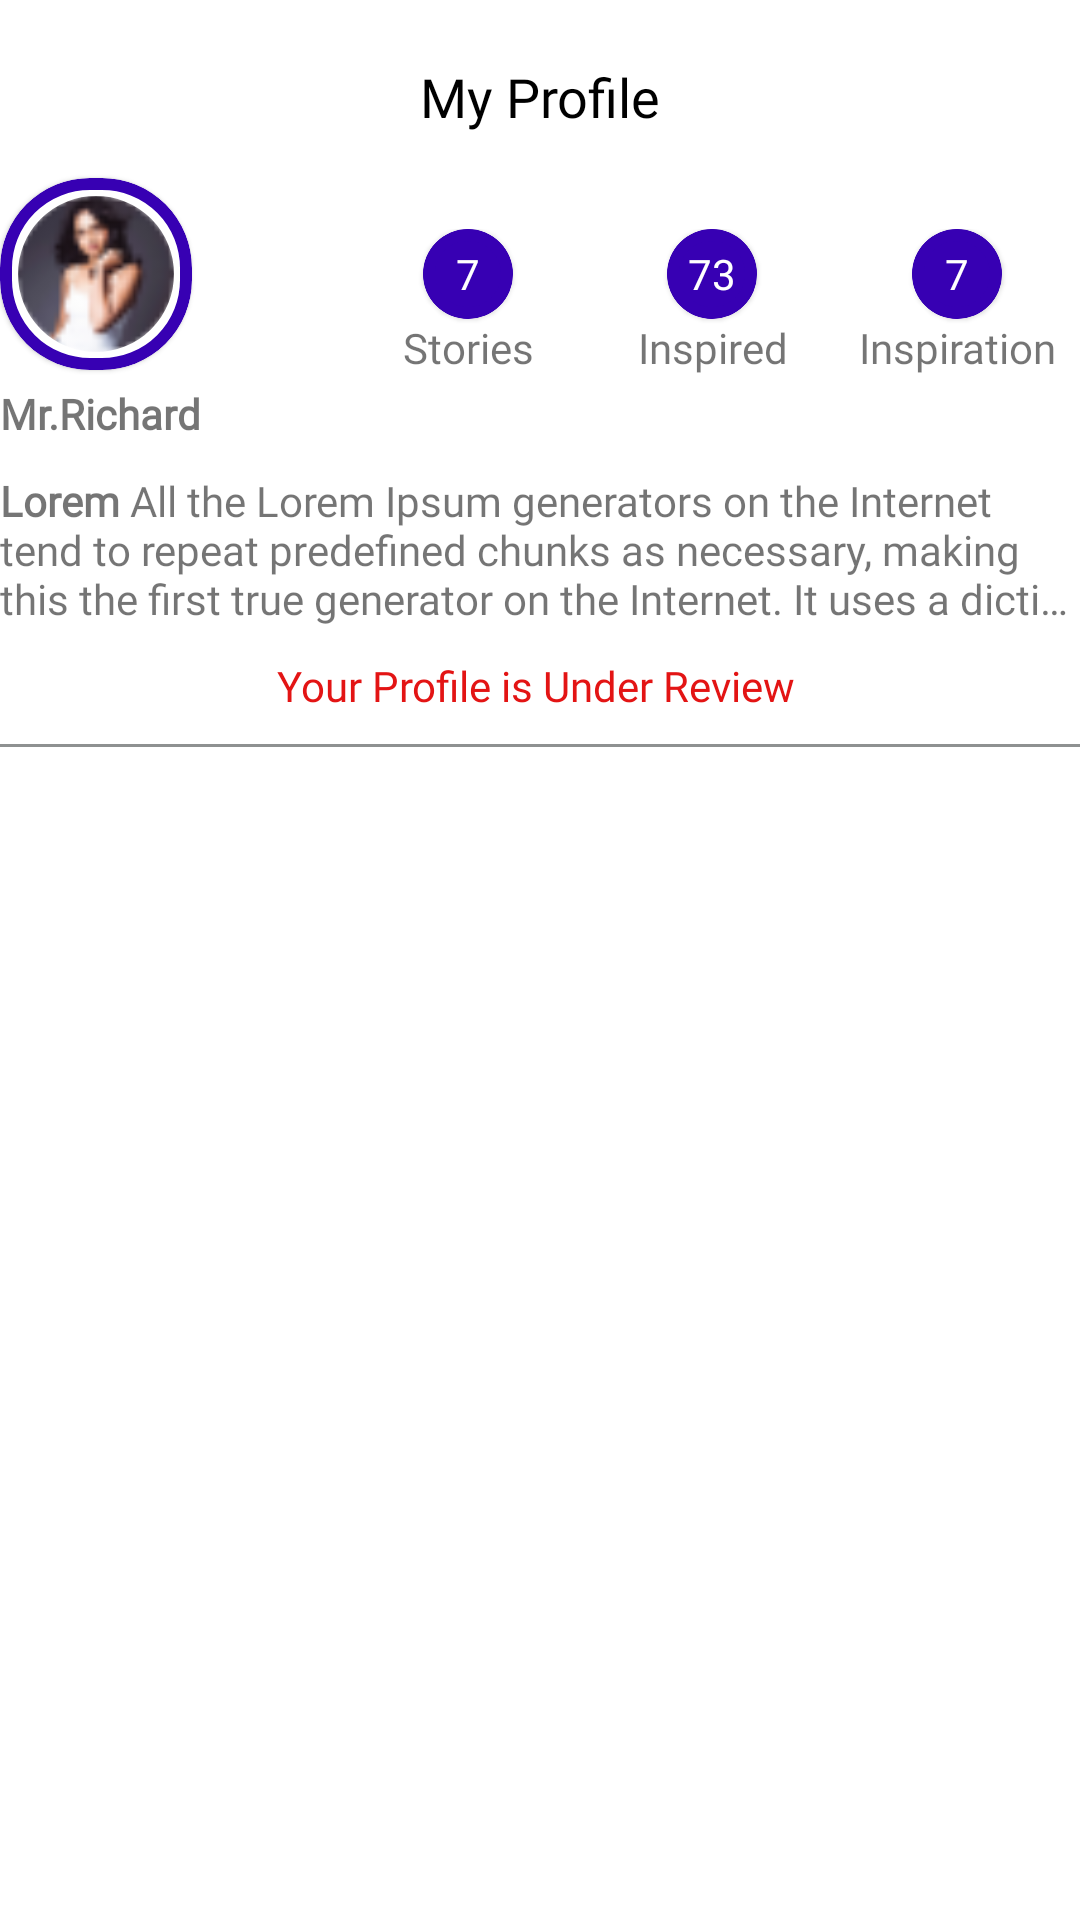

The Android layout XML behind this screen, and the referenced resources:
<!-- AndroidManifest.xml: application theme Theme.Task_by_Sir.NoActionBar -->
<!-- res/layout/fragment_user.xml -->
<FrameLayout xmlns:android="http://schemas.android.com/apk/res/android"
    xmlns:app="http://schemas.android.com/apk/res-auto"
    xmlns:tools="http://schemas.android.com/tools"
    android:layout_width="match_parent"
    android:layout_height="match_parent"
    android:layout_marginHorizontal="20dp"
    tools:context="com.example.fragments.UserFragment">


    <LinearLayout
        android:layout_width="match_parent"
        android:layout_height="match_parent"
        android:orientation="vertical">

        <TextView
            android:id="@+id/textView3"
            android:layout_width="match_parent"
            android:layout_height="wrap_content"
            android:layout_marginTop="20dp"
            android:textColor="@color/black"
            android:textSize="18sp"
            android:fontFamily="@font/pt_serif_regular"
            android:textAlignment="center"
            android:layout_marginBottom="10dp"
            android:text="My Profile" />

        <LinearLayout
            android:layout_width="match_parent"
            android:layout_height="wrap_content"
            android:orientation="horizontal">

            <LinearLayout
                android:layout_width="wrap_content"
                android:layout_height="wrap_content"
                android:layout_weight="1"
                android:orientation="vertical">

                <com.google.android.material.card.MaterialCardView
                    android:layout_width="wrap_content"
                    app:cardCornerRadius="30dp"
                    app:strokeWidth="4dp"
                    android:layout_marginVertical="5dp"
                    app:strokeColor="@color/blue"
                    android:layout_height="wrap_content" >

                    <com.google.android.material.card.MaterialCardView
                        android:layout_width="60dp"
                        app:strokeColor="@color/white"
                        android:elevation="6dp"
                        android:layout_margin="2dp"




                        app:strokeWidth="4dp"
                        app:cardCornerRadius="30dp"

                        android:layout_height="60dp" >
                        <ImageView
                            android:layout_margin="2dp"
                            android:layout_width="match_parent"
                            android:scaleType="fitXY"
                            android:layout_gravity="center"
                            android:layout_height="match_parent"
                            android:src="@drawable/girl12" />
                    </com.google.android.material.card.MaterialCardView>


                </com.google.android.material.card.MaterialCardView>

                <TextView
                    android:layout_width="match_parent"
                    android:layout_height="wrap_content"
                    android:lines="1"
                    android:textStyle="bold"
                    android:fontFamily="@font/pt_serif_regular"
                    android:text="Mr.Richard" />
            </LinearLayout>
            <LinearLayout
                android:layout_width="wrap_content"
                android:layout_height="wrap_content"
                android:layout_weight="1"
                android:layout_gravity="center"
                android:orientation="vertical">

                <com.google.android.material.card.MaterialCardView
                    android:layout_width="30dp"
                    app:cardCornerRadius="20dp"
                    app:strokeWidth="4dp"
                    android:layout_gravity="center"
                    app:cardBackgroundColor="@color/blue"
                    app:strokeColor="@color/blue"
                    android:layout_height="30dp" >


                        <TextView
                            android:layout_width="match_parent"
                            android:layout_height="match_parent"
                            android:layout_margin="5dp"
                            android:gravity="center"
                            android:textColor="@color/white"
                            android:text="7" />
                    </com.google.android.material.card.MaterialCardView>




                <TextView
                    android:layout_width="match_parent"
                    android:layout_height="wrap_content"
                    android:textAlignment="center"
                    android:lines="1"
                    android:fontFamily="@font/pt_serif_regular"
                    android:text="Stories" />
            </LinearLayout>
            <LinearLayout
                android:layout_width="wrap_content"
                android:layout_height="wrap_content"
                android:layout_gravity="center"
                android:layout_weight="1"
                android:orientation="vertical">

                <com.google.android.material.card.MaterialCardView
                    android:id="@+id/inspiredCard"
                    android:layout_width="30dp"
                    app:cardCornerRadius="20dp"
                    app:strokeWidth="4dp"
                    android:layout_gravity="center"
                    app:cardBackgroundColor="@color/blue"
                    app:strokeColor="@color/blue"
                    android:layout_height="30dp" >


                    <TextView
                        android:layout_width="match_parent"
                        android:layout_height="match_parent"
                        android:layout_margin="5dp"
                        android:gravity="center"
                        android:textAlignment="center"
                        android:textColor="@color/white"
                        android:text="73" />
                </com.google.android.material.card.MaterialCardView>




                <TextView
                    android:layout_width="match_parent"
                    android:layout_height="wrap_content"
                    android:lines="1"
                    android:fontFamily="@font/pt_serif_regular"
                    android:textAlignment="center"
                    android:text="Inspired" />
            </LinearLayout>
            <LinearLayout
                android:layout_width="wrap_content"
                android:layout_height="wrap_content"
                android:layout_gravity="center"
                android:layout_weight="1"
                android:orientation="vertical">

                <com.google.android.material.card.MaterialCardView
                    android:id="@+id/myprofilecard"
                    android:layout_width="30dp"
                    app:cardCornerRadius="20dp"
                    android:layout_gravity="center"
                    app:strokeWidth="4dp"
                    app:cardBackgroundColor="@color/blue"
                    app:strokeColor="@color/blue"
                    android:layout_height="30dp" >


                    <TextView
                        android:layout_width="match_parent"
                        android:layout_height="match_parent"
                        android:layout_margin="5dp"
                        android:gravity="center"
                        android:textColor="@color/white"
                        android:text="7" />
                </com.google.android.material.card.MaterialCardView>




                <TextView
                    android:layout_width="match_parent"
                    android:textAlignment="center"
                    android:lines="1"
                    android:fontFamily="@font/pt_serif_regular"
                    android:layout_height="wrap_content"
                    android:text="Inspiration" />
            </LinearLayout>

        </LinearLayout>

        <TextView
            android:layout_width="match_parent"
            android:lines="3"
            android:ellipsize="end"
            android:layout_marginTop="10dp"
            android:fontFamily="@font/pt_serif_regular"
            android:layout_height="wrap_content"
            android:text="@string/lin1" />

        <TextView
            android:layout_width="match_parent"
            android:layout_height="wrap_content"
            android:lines="1"
            android:layout_marginVertical="10dp"
            android:textColor="#E31414"
            android:textAlignment="center"
            android:fontFamily="@font/pt_serif_regular"
            android:text="Your Profile is Under Review " />

        <TextView
            android:layout_width="match_parent"
            android:layout_height="1dp"
            android:background="@color/brown"
             />

        <androidx.recyclerview.widget.RecyclerView
            android:id="@+id/userRecycler"
            android:layout_width="match_parent"
            android:layout_height="match_parent"
            tools:listitem="@layout/myprofileitem"
            />





    </LinearLayout>
</FrameLayout>
<!-- res/layout/myprofileitem.xml (included above) -->
<?xml version="1.0" encoding="utf-8"?>
<androidx.constraintlayout.widget.ConstraintLayout xmlns:android="http://schemas.android.com/apk/res/android"
    xmlns:tools="http://schemas.android.com/tools"
    android:layout_width="match_parent"
    android:layout_height="wrap_content">


    <LinearLayout
        android:layout_width="match_parent"
        android:layout_height="match_parent"
        android:orientation="vertical"
        >
        <LinearLayout
            android:layout_width="match_parent"
            android:layout_height="wrap_content"
            android:layout_marginHorizontal="5dp"
            android:layout_marginVertical="20dp"
            android:orientation="horizontal"
            tools:ignore="MissingConstraints">

            <TextView
                android:id="@+id/userItemtxt"
                android:layout_width="0dp"
                android:layout_height="wrap_content"
                android:layout_weight="1"
                android:fontFamily="@font/pt_serif_regular"
                android:text="Delete Account" />

            <ImageView
                android:layout_width="wrap_content"
                android:layout_height="wrap_content"
                android:src="@drawable/baseline_navigate_next_24"
                android:text="TextView" />
        </LinearLayout>
        <TextView
            android:layout_width="match_parent"
            android:layout_height="1dp"
            android:background="@color/brown"
            tools:ignore="MissingConstraints" />
    </LinearLayout>




</androidx.constraintlayout.widget.ConstraintLayout>
<!-- resources referenced by this layout -->
<resources>
  <color name="black">#FF000000</color>
  <color name="blue">#FF3700B3</color>
  <color name="brown">#8E9191</color>
  <color name="white">#FFFFFFFF</color>
  <!-- drawable girl12: png bitmap (drawable, 3137 bytes) -->
  <string name="lin1"><b>"Lorem" </b>All the Lorem Ipsum generators on the Internet tend to repeat predefined chunks as necessary, making this the first true generator on the Internet. It uses a dictionary of over 200 Latin words, combined with a handful of model sentence structures, to generate Lorem Ipsum which looks reasonable. The generated Lorem Ipsum is therefore always free from repetition, injected humour, or non-characteristic words etc. 5 paragraphs words bytes lists Start with \'Lorem ipsum dolor sit amet...\'</string>
  <style name="Theme.Task_by_Sir.NoActionBar">
          <item name="windowActionBar">false</item>
          <item name="windowNoTitle">true</item>
      </style>
</resources>
